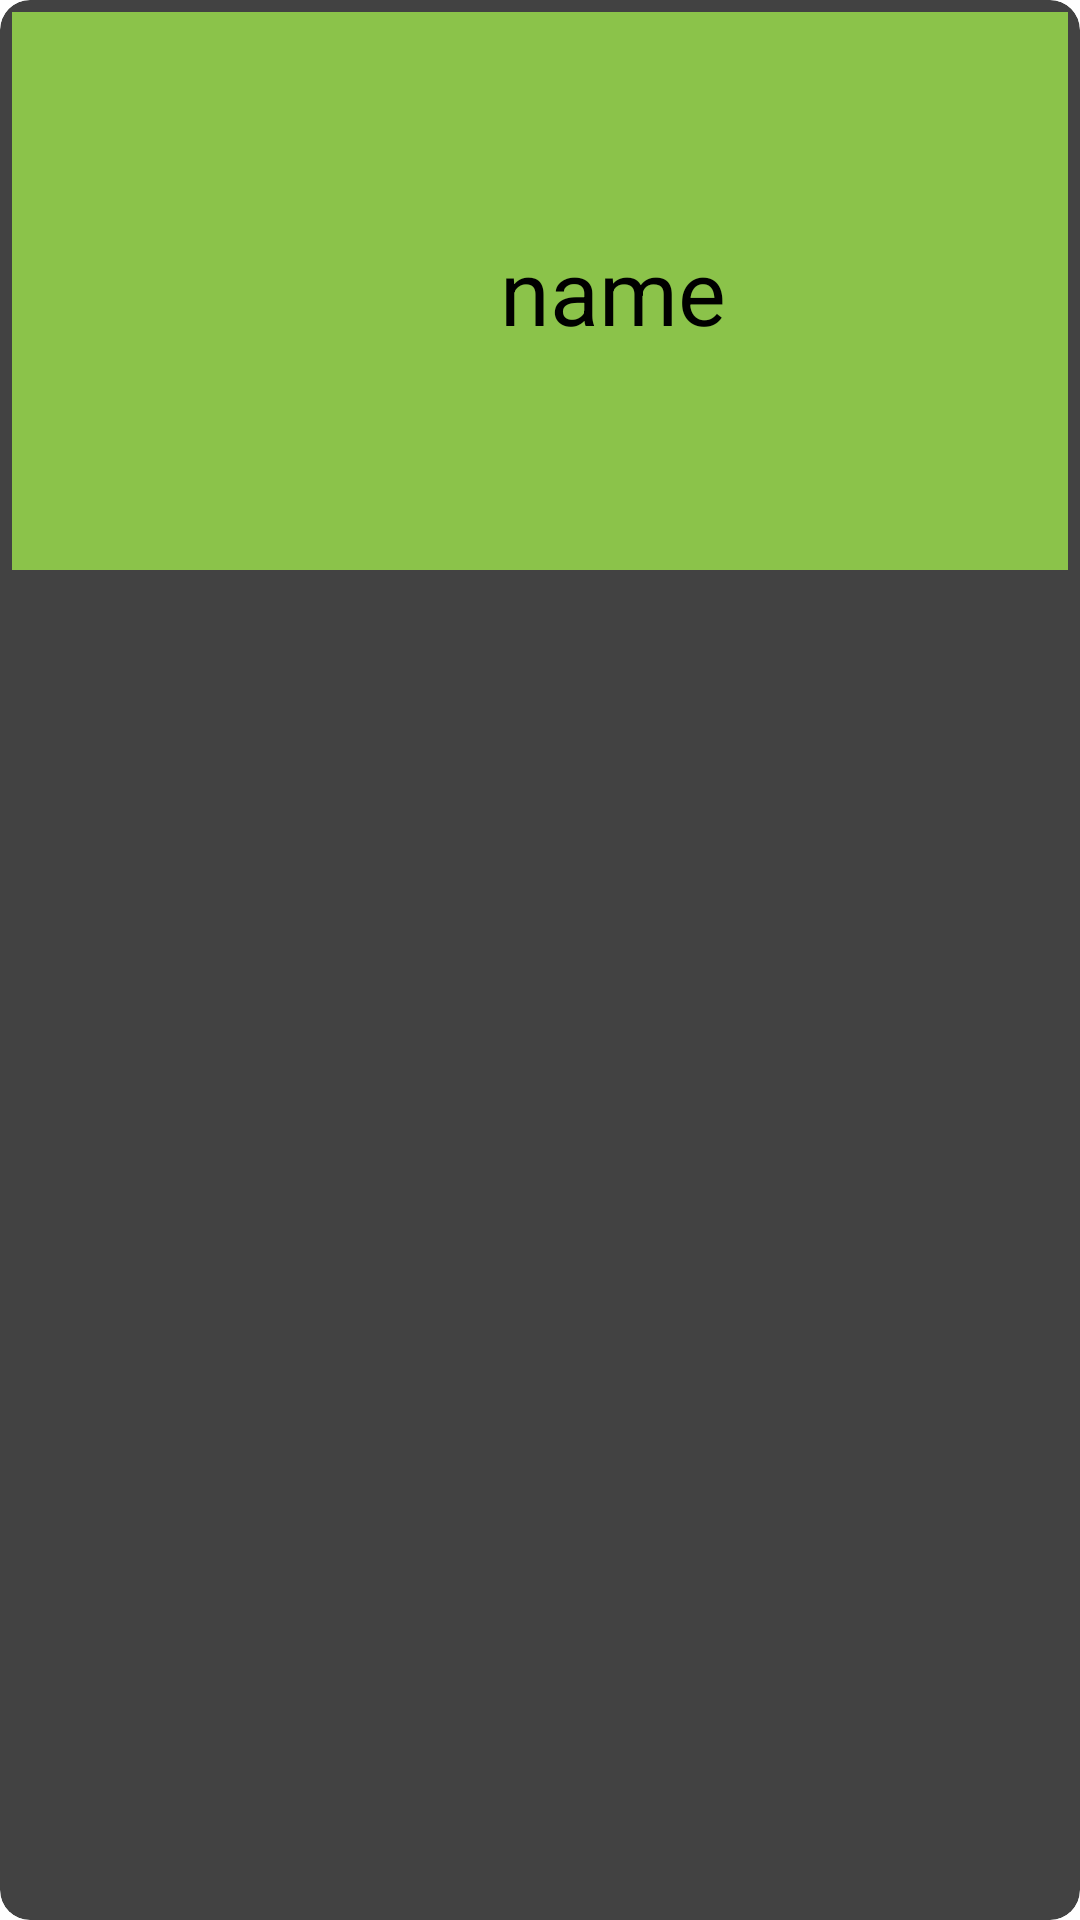

Android layout source for this screen:
<!-- AndroidManifest.xml: application theme Theme.EmployeeListView -->
<!-- res/layout/listitem_employee.xml -->
<?xml version="1.0" encoding="utf-8"?>
<androidx.cardview.widget.CardView xmlns:android="http://schemas.android.com/apk/res/android"
    xmlns:tools="http://schemas.android.com/tools"
    android:layout_width="match_parent"
    android:layout_height="match_parent"
    xmlns:app="http://schemas.android.com/apk/res-auto"
    android:background="@color/green"
    app:cardCornerRadius="10dp">
    <androidx.constraintlayout.widget.ConstraintLayout
        android:padding="4dp"
        android:layout_width="match_parent"
        android:layout_height="match_parent">

        <TextView
            android:id="@+id/tv_name"
            android:layout_width="401dp"
            android:layout_height="186dp"
            android:background="@color/green"
            android:gravity="center"
            android:text="name"
            android:textSize="@dimen/normaltxt_size"
            app:layout_constraintStart_toStartOf="parent"
            app:layout_constraintTop_toTopOf="parent" />
    </androidx.constraintlayout.widget.ConstraintLayout>
</androidx.cardview.widget.CardView>
<!-- resources referenced by this layout -->
<resources>
  <color name="green">#8BC34A</color>
  <dimen name="normaltxt_size">30sp</dimen>
  <style name="Theme.EmployeeListView" parent="Base.Theme.EmployeeListView">
      
      <item name="android:navigationBarColor">@android:color/transparent</item>
      <item name="android:statusBarColor">@android:color/transparent</item>
      <item name="android:windowLightStatusBar">?attr/isLightTheme</item>
    </style>
</resources>
